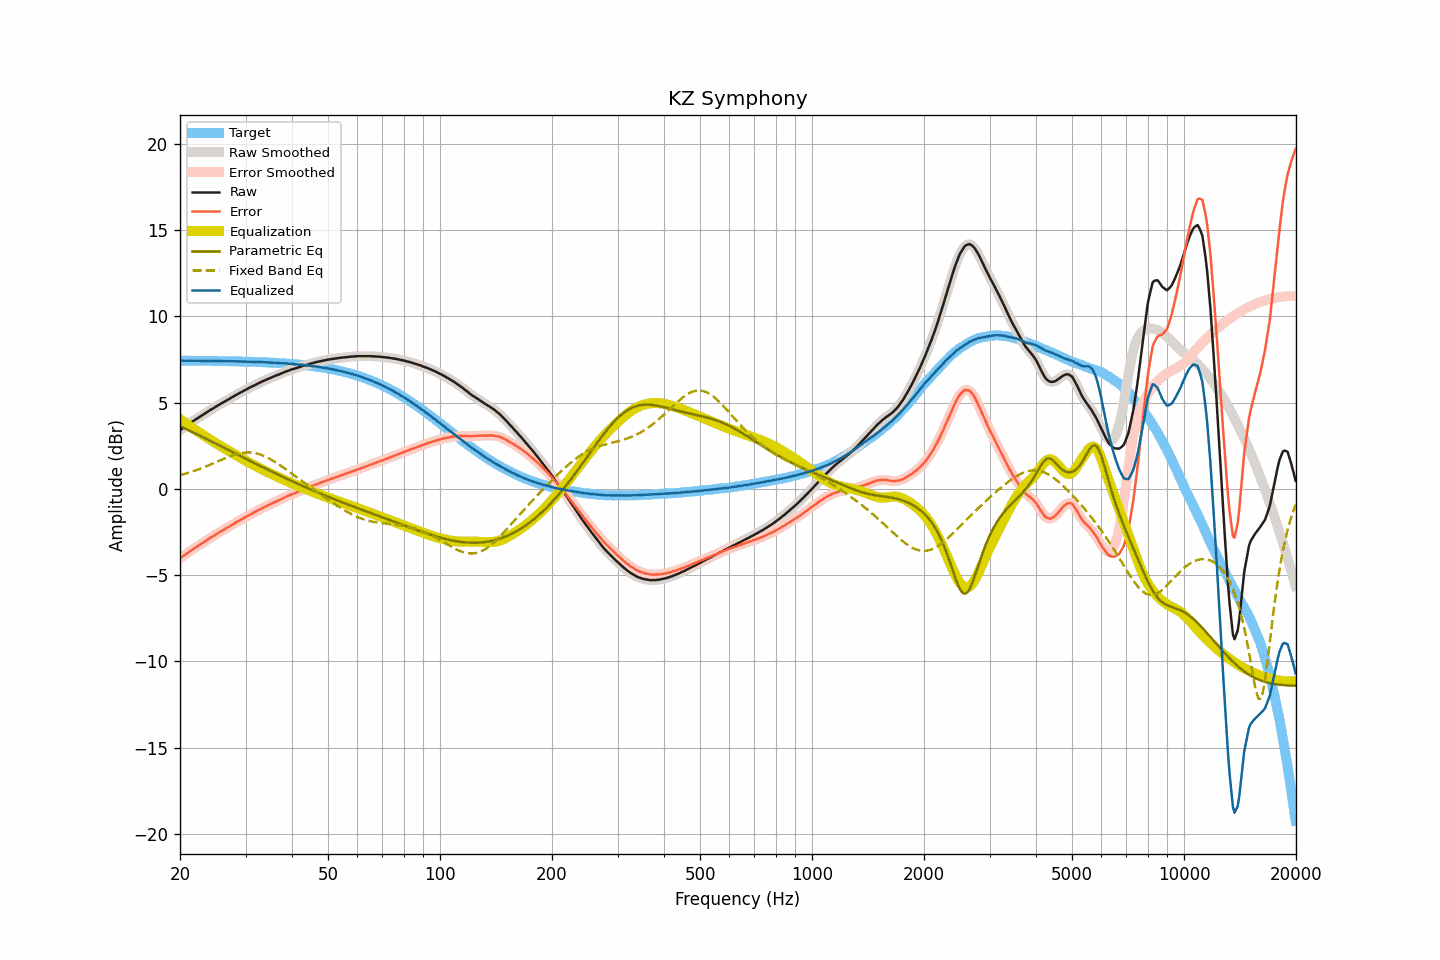

Values plotted in this chart, from the file beside it:
frequency, raw, smoothed, error, error_smoothed, equalization, parametric_eq, fixed_band_eq, equalized_raw, equalized_smoothed, target
20.00, 3.39, 3.40, -4.03, -4.03, 4.03, 3.63, 0.79, 7.43, 7.43, 7.43
20.20, 3.46, 3.46, -3.96, -3.96, 3.96, 3.59, 0.81, 7.43, 7.43, 7.42
20.40, 3.53, 3.53, -3.90, -3.90, 3.90, 3.54, 0.84, 7.42, 7.42, 7.42
20.61, 3.59, 3.59, -3.83, -3.83, 3.83, 3.50, 0.87, 7.42, 7.42, 7.42
20.81, 3.66, 3.66, -3.77, -3.77, 3.76, 3.45, 0.89, 7.42, 7.42, 7.42
21.02, 3.72, 3.72, -3.70, -3.70, 3.70, 3.41, 0.92, 7.42, 7.42, 7.42
21.23, 3.78, 3.79, -3.64, -3.63, 3.63, 3.36, 0.95, 7.42, 7.42, 7.42
21.44, 3.86, 3.85, -3.57, -3.57, 3.57, 3.32, 0.98, 7.43, 7.42, 7.42
21.66, 3.91, 3.91, -3.51, -3.51, 3.51, 3.27, 1.01, 7.42, 7.42, 7.42
21.87, 3.98, 3.98, -3.44, -3.44, 3.44, 3.23, 1.04, 7.42, 7.42, 7.42
22.09, 4.04, 4.03, -3.38, -3.38, 3.38, 3.18, 1.08, 7.42, 7.42, 7.42
22.31, 4.10, 4.10, -3.32, -3.32, 3.32, 3.14, 1.11, 7.42, 7.42, 7.42
22.54, 4.15, 4.15, -3.26, -3.26, 3.26, 3.09, 1.14, 7.41, 7.42, 7.42
22.76, 4.21, 4.21, -3.20, -3.20, 3.20, 3.05, 1.18, 7.41, 7.41, 7.42
22.99, 4.27, 4.27, -3.14, -3.14, 3.14, 3.00, 1.22, 7.41, 7.41, 7.41
23.22, 4.33, 4.33, -3.08, -3.08, 3.08, 2.96, 1.25, 7.41, 7.41, 7.41
23.45, 4.39, 4.39, -3.02, -3.02, 3.02, 2.91, 1.29, 7.41, 7.41, 7.41
23.69, 4.45, 4.46, -2.96, -2.96, 2.96, 2.86, 1.33, 7.41, 7.41, 7.41
23.92, 4.52, 4.51, -2.90, -2.90, 2.90, 2.82, 1.37, 7.41, 7.41, 7.41
24.16, 4.57, 4.57, -2.83, -2.84, 2.84, 2.77, 1.41, 7.41, 7.41, 7.41
24.40, 4.63, 4.63, -2.78, -2.78, 2.78, 2.72, 1.45, 7.40, 7.41, 7.41
24.65, 4.68, 4.69, -2.72, -2.72, 2.72, 2.68, 1.49, 7.40, 7.41, 7.41
24.89, 4.75, 4.74, -2.66, -2.66, 2.66, 2.63, 1.53, 7.41, 7.40, 7.41
25.14, 4.81, 4.80, -2.60, -2.60, 2.60, 2.58, 1.57, 7.41, 7.41, 7.40
25.39, 4.86, 4.86, -2.55, -2.54, 2.55, 2.54, 1.61, 7.40, 7.41, 7.40
25.65, 4.91, 4.91, -2.49, -2.49, 2.49, 2.49, 1.65, 7.41, 7.40, 7.40
25.91, 4.96, 4.96, -2.44, -2.44, 2.44, 2.44, 1.69, 7.40, 7.40, 7.40
26.16, 5.02, 5.02, -2.38, -2.38, 2.38, 2.40, 1.73, 7.40, 7.40, 7.40
26.43, 5.06, 5.07, -2.33, -2.33, 2.33, 2.35, 1.77, 7.39, 7.39, 7.40
26.69, 5.12, 5.12, -2.27, -2.27, 2.27, 2.30, 1.81, 7.40, 7.39, 7.39
26.96, 5.17, 5.17, -2.22, -2.22, 2.22, 2.26, 1.85, 7.39, 7.39, 7.39
27.23, 5.22, 5.23, -2.17, -2.16, 2.16, 2.21, 1.88, 7.39, 7.39, 7.39
27.50, 5.28, 5.28, -2.11, -2.11, 2.11, 2.16, 1.92, 7.39, 7.39, 7.39
27.77, 5.34, 5.34, -2.05, -2.05, 2.05, 2.11, 1.95, 7.39, 7.39, 7.39
28.05, 5.39, 5.39, -1.99, -1.99, 2.00, 2.07, 1.98, 7.39, 7.39, 7.39
28.33, 5.44, 5.44, -1.94, -1.94, 1.94, 2.02, 2.00, 7.39, 7.39, 7.38
28.62, 5.49, 5.50, -1.89, -1.89, 1.89, 1.97, 2.03, 7.38, 7.38, 7.38
28.90, 5.54, 5.54, -1.83, -1.83, 1.83, 1.93, 2.05, 7.38, 7.38, 7.38
29.19, 5.59, 5.59, -1.78, -1.78, 1.78, 1.88, 2.07, 7.38, 7.38, 7.38
29.48, 5.64, 5.64, -1.73, -1.73, 1.73, 1.83, 2.09, 7.37, 7.37, 7.37
29.78, 5.69, 5.69, -1.68, -1.68, 1.68, 1.78, 2.10, 7.37, 7.37, 7.37
30.08, 5.74, 5.74, -1.63, -1.62, 1.62, 1.74, 2.10, 7.37, 7.37, 7.37
30.38, 5.79, 5.79, -1.57, -1.57, 1.57, 1.69, 2.11, 7.37, 7.37, 7.37
30.68, 5.84, 5.84, -1.52, -1.52, 1.52, 1.64, 2.11, 7.37, 7.37, 7.36
30.99, 5.89, 5.89, -1.47, -1.47, 1.47, 1.60, 2.10, 7.37, 7.36, 7.36
31.30, 5.93, 5.94, -1.42, -1.42, 1.42, 1.55, 2.09, 7.35, 7.36, 7.36
31.61, 5.98, 5.98, -1.37, -1.37, 1.37, 1.50, 2.08, 7.35, 7.35, 7.35
31.93, 6.02, 6.03, -1.33, -1.32, 1.32, 1.46, 2.06, 7.34, 7.35, 7.35
32.24, 6.08, 6.07, -1.27, -1.27, 1.27, 1.41, 2.04, 7.35, 7.35, 7.35
32.57, 6.12, 6.12, -1.22, -1.22, 1.22, 1.37, 2.02, 7.35, 7.34, 7.34
32.89, 6.16, 6.17, -1.18, -1.17, 1.17, 1.32, 1.99, 7.34, 7.34, 7.34
33.22, 6.21, 6.21, -1.12, -1.12, 1.13, 1.27, 1.95, 7.34, 7.34, 7.34
33.55, 6.25, 6.25, -1.08, -1.08, 1.08, 1.23, 1.91, 7.34, 7.33, 7.33
33.89, 6.29, 6.30, -1.03, -1.03, 1.03, 1.18, 1.87, 7.33, 7.33, 7.33
34.23, 6.33, 6.33, -0.99, -0.99, 0.99, 1.14, 1.83, 7.32, 7.32, 7.32
34.57, 6.37, 6.37, -0.95, -0.95, 0.94, 1.09, 1.78, 7.32, 7.32, 7.32
34.92, 6.41, 6.41, -0.90, -0.90, 0.90, 1.04, 1.73, 7.31, 7.31, 7.32
35.27, 6.45, 6.45, -0.86, -0.86, 0.86, 1.00, 1.68, 7.31, 7.31, 7.31
35.62, 6.49, 6.50, -0.81, -0.81, 0.81, 0.95, 1.62, 7.31, 7.31, 7.31
35.97, 6.53, 6.53, -0.77, -0.77, 0.77, 0.91, 1.56, 7.30, 7.30, 7.30
... 635 more rows
